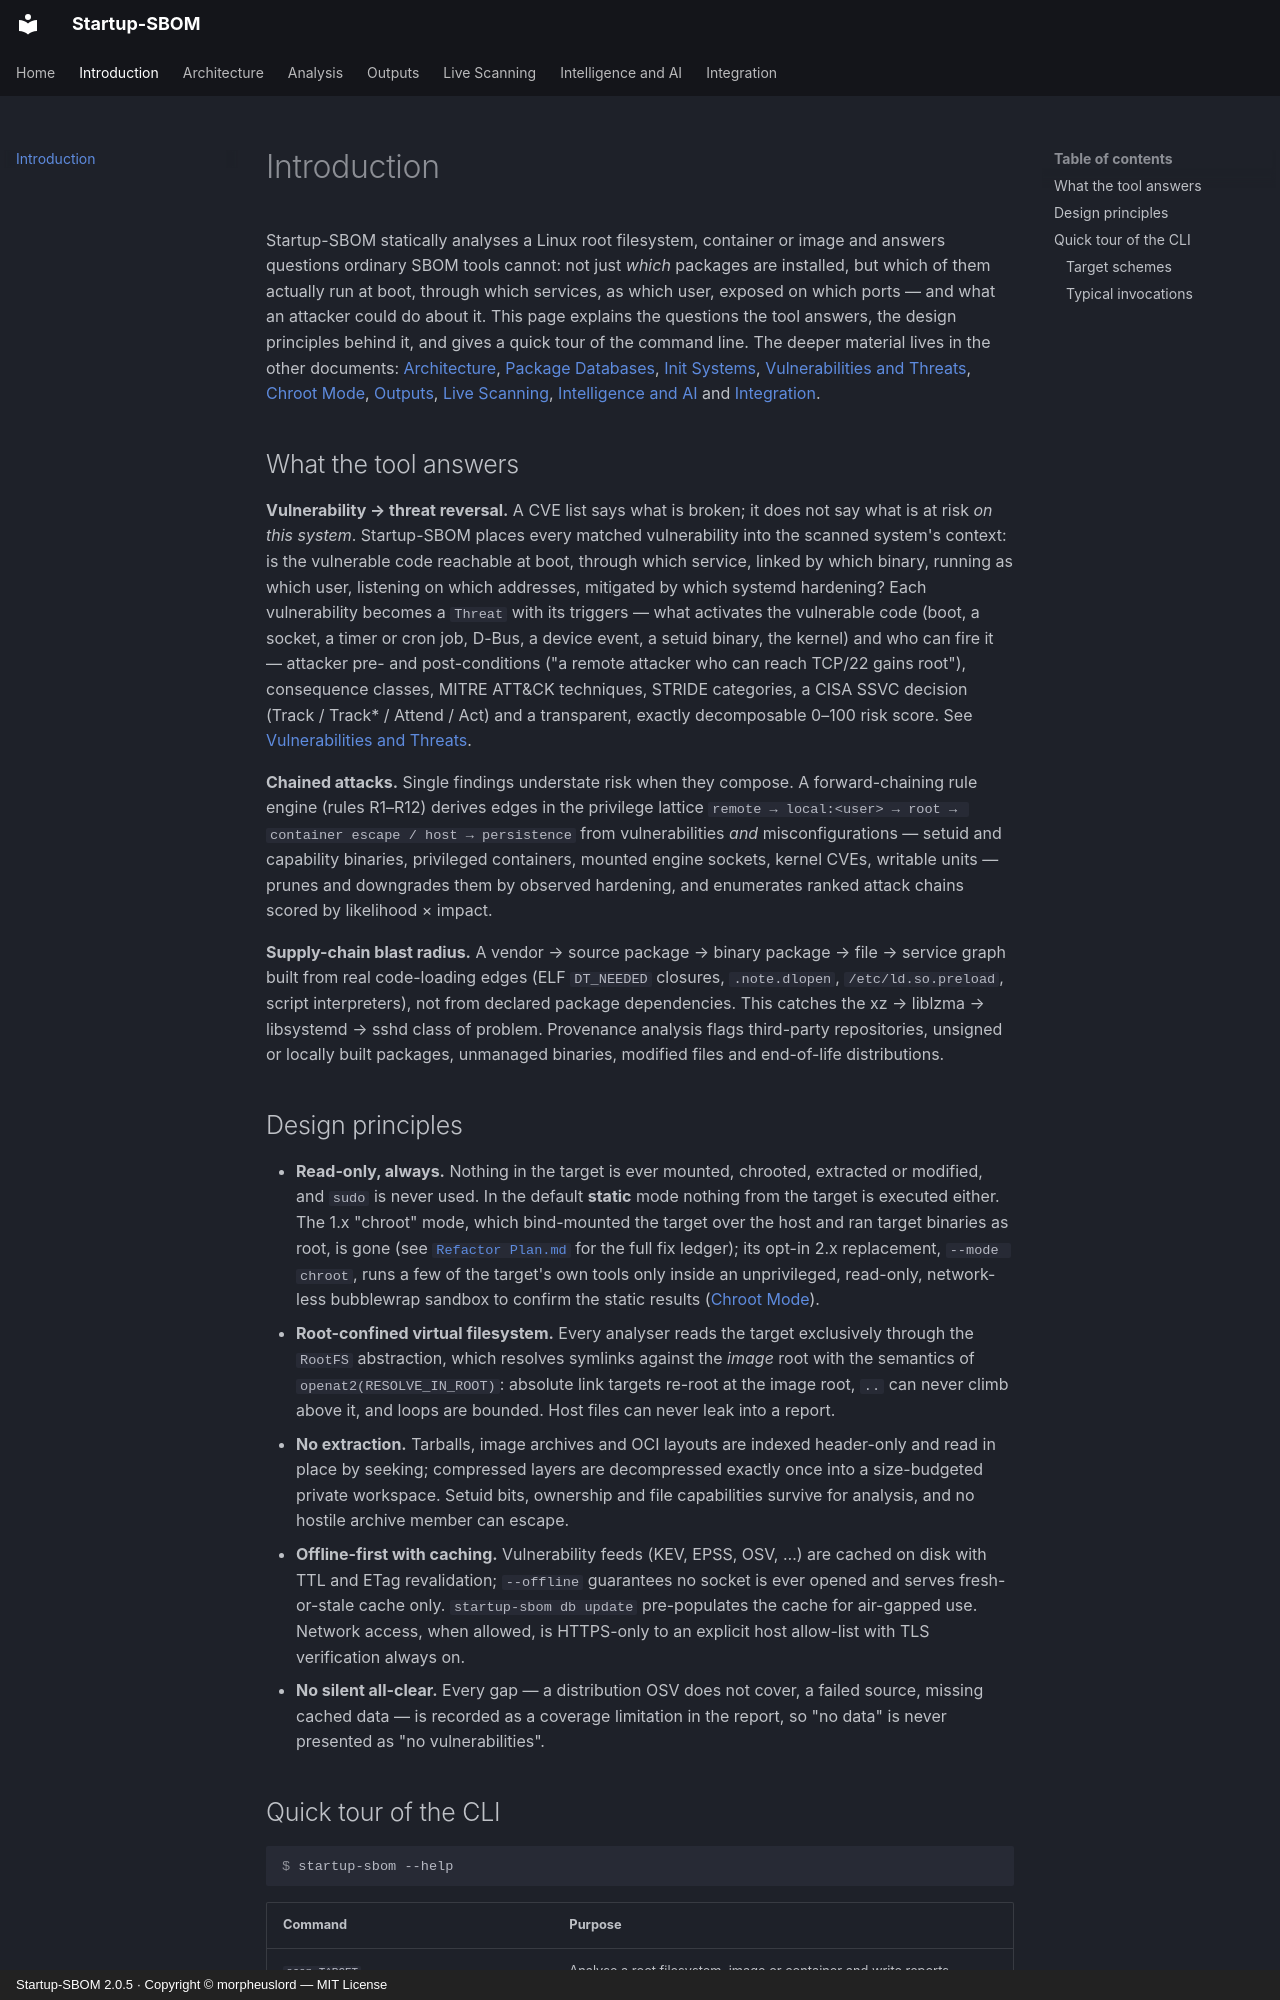

repository: morpheuslord/Startup-SBOM · page: introduction/index.html · generator: mkdocs · copyright: Startup-SBOM 2.0.5 · Copyright © morpheuslord — MIT License

# Introduction

Startup-SBOM statically analyses a Linux root filesystem, container or image and answers questions ordinary SBOM tools cannot: not just *which* packages are installed, but which of them actually run at boot, through which services, as which user, exposed on which ports — and what an attacker could do about it. This page explains the questions the tool answers, the design principles behind it, and gives a quick tour of the command line. The deeper material lives in the other documents: [Architecture](architecture.md), [Package Databases](package-databases.md), [Init Systems](init-systems.md), [Vulnerabilities and Threats](vulnerabilities-and-threats.md), [Chroot Mode](chroot-mode.md), [Outputs](outputs.md), [Live Scanning](live-scanning.md), [Intelligence and AI](intelligence-and-ai.md) and [Integration](integration.md).

## What the tool answers

**Vulnerability → threat reversal.** A CVE list says what is broken; it does not say what is at risk *on this system*. Startup-SBOM places every matched vulnerability into the scanned system's context: is the vulnerable code reachable at boot, through which service, linked by which binary, running as which user, listening on which addresses, mitigated by which systemd hardening? Each vulnerability becomes a `Threat` with its triggers — what activates the vulnerable code (boot, a socket, a timer or cron job, D-Bus, a device event, a setuid binary, the kernel) and who can fire it — attacker pre- and post-conditions ("a remote attacker who can reach TCP/22 gains root"), consequence classes, MITRE ATT&CK techniques, STRIDE categories, a CISA SSVC decision (Track / Track\* / Attend / Act) and a transparent, exactly decomposable 0–100 risk score. See [Vulnerabilities and Threats](vulnerabilities-and-threats.md).

**Chained attacks.** Single findings understate risk when they compose. A forward-chaining rule engine (rules R1–R12) derives edges in the privilege lattice `remote → local:<user> → root → container escape / host → persistence` from vulnerabilities *and* misconfigurations — setuid and capability binaries, privileged containers, mounted engine sockets, kernel CVEs, writable units — prunes and downgrades them by observed hardening, and enumerates ranked attack chains scored by likelihood × impact.

**Supply-chain blast radius.** A vendor → source package → binary package → file → service graph built from real code-loading edges (ELF `DT_NEEDED` closures, `.note.dlopen`, `/etc/ld.so.preload`, script interpreters), not from declared package dependencies. This catches the xz → liblzma → libsystemd → sshd class of problem. Provenance analysis flags third-party repositories, unsigned or locally built packages, unmanaged binaries, modified files and end-of-life distributions.
